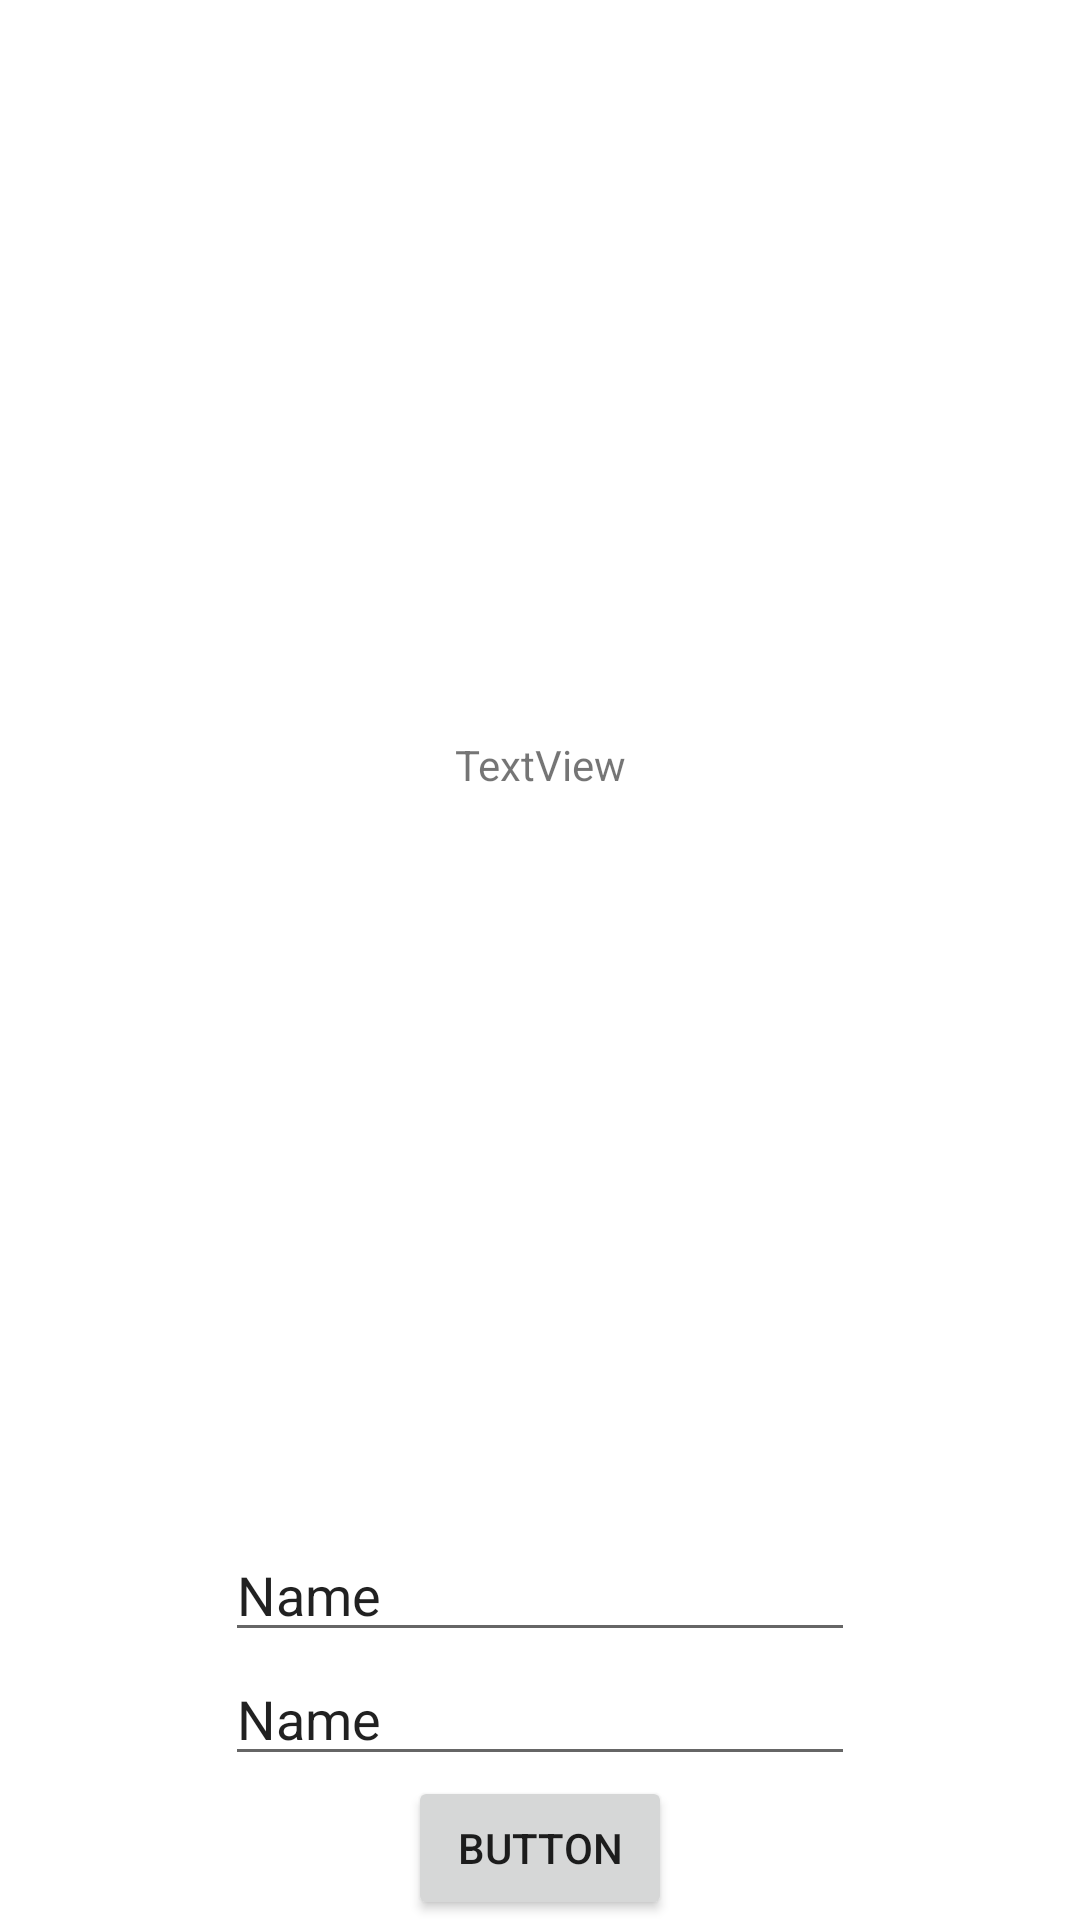

Android layout source for this screen:
<!-- AndroidManifest.xml: application theme Theme.Detski_mir -->
<!-- res/layout/activity_main.xml -->
<?xml version="1.0" encoding="utf-8"?>
<androidx.constraintlayout.widget.ConstraintLayout xmlns:android="http://schemas.android.com/apk/res/android"
    xmlns:app="http://schemas.android.com/apk/res-auto"
    xmlns:tools="http://schemas.android.com/tools"
    android:layout_width="match_parent"
    android:layout_height="match_parent"
    tools:context=".MainActivity"
    android:background="@color/background"
    tools:ignore="ExtraText">

    <Button
        android:id="@+id/button"
        android:layout_width="wrap_content"
        android:layout_height="wrap_content"
        android:text="Button"
        app:layout_constraintBottom_toBottomOf="parent"
        app:layout_constraintEnd_toEndOf="parent"
        app:layout_constraintStart_toStartOf="parent" />

    <EditText
        android:id="@+id/editTextTextPersonName"
        android:layout_width="wrap_content"
        android:layout_height="wrap_content"
        android:ems="10"
        android:inputType="textPersonName"
        android:text="Name"
        app:layout_constraintBottom_toTopOf="@+id/button"
        app:layout_constraintEnd_toEndOf="parent"
        app:layout_constraintStart_toStartOf="parent" />

    <EditText
        android:id="@+id/editTextTextPersonName2"
        android:layout_width="wrap_content"
        android:layout_height="wrap_content"
        android:ems="10"
        android:inputType="textPersonName"
        android:text="Name"
        app:layout_constraintBottom_toTopOf="@+id/editTextTextPersonName"
        app:layout_constraintEnd_toEndOf="parent"
        app:layout_constraintStart_toStartOf="parent" />

    <TextView
        android:id="@+id/textView"
        android:layout_width="wrap_content"
        android:layout_height="wrap_content"
        android:text="TextView"
        app:layout_constraintBottom_toTopOf="@+id/editTextTextPersonName2"
        app:layout_constraintEnd_toEndOf="parent"
        app:layout_constraintStart_toStartOf="parent"
        app:layout_constraintTop_toTopOf="parent" />


</androidx.constraintlayout.widget.ConstraintLayout>
<!-- resources referenced by this layout -->
<resources>
  <style name="Theme.Detski_mir" parent="Theme.MaterialComponents.DayNight.DarkActionBar">
          
          <item name="colorPrimary">@color/purple_500</item>
          <item name="colorPrimaryVariant">@color/purple_700</item>
          <item name="colorOnPrimary">@color/white</item>
          
          <item name="colorSecondary">@color/teal_200</item>
          <item name="colorSecondaryVariant">@color/teal_700</item>
          <item name="colorOnSecondary">@color/black</item>
          
          <item name="android:statusBarColor">?attr/colorPrimaryVariant</item>
          
      </style>
  <!-- not gathered from this repository: default colours our renderer supplied (Android Studio template values) -->
  <color name="purple_500">#FF6200EE</color>
  <color name="purple_700">#FF3700B3</color>
  <color name="teal_200">#FF03DAC5</color>
  <color name="teal_700">#FF018786</color>
  <color name="black">#FF000000</color>
  <color name="white">#FFFFFFFF</color>
</resources>
